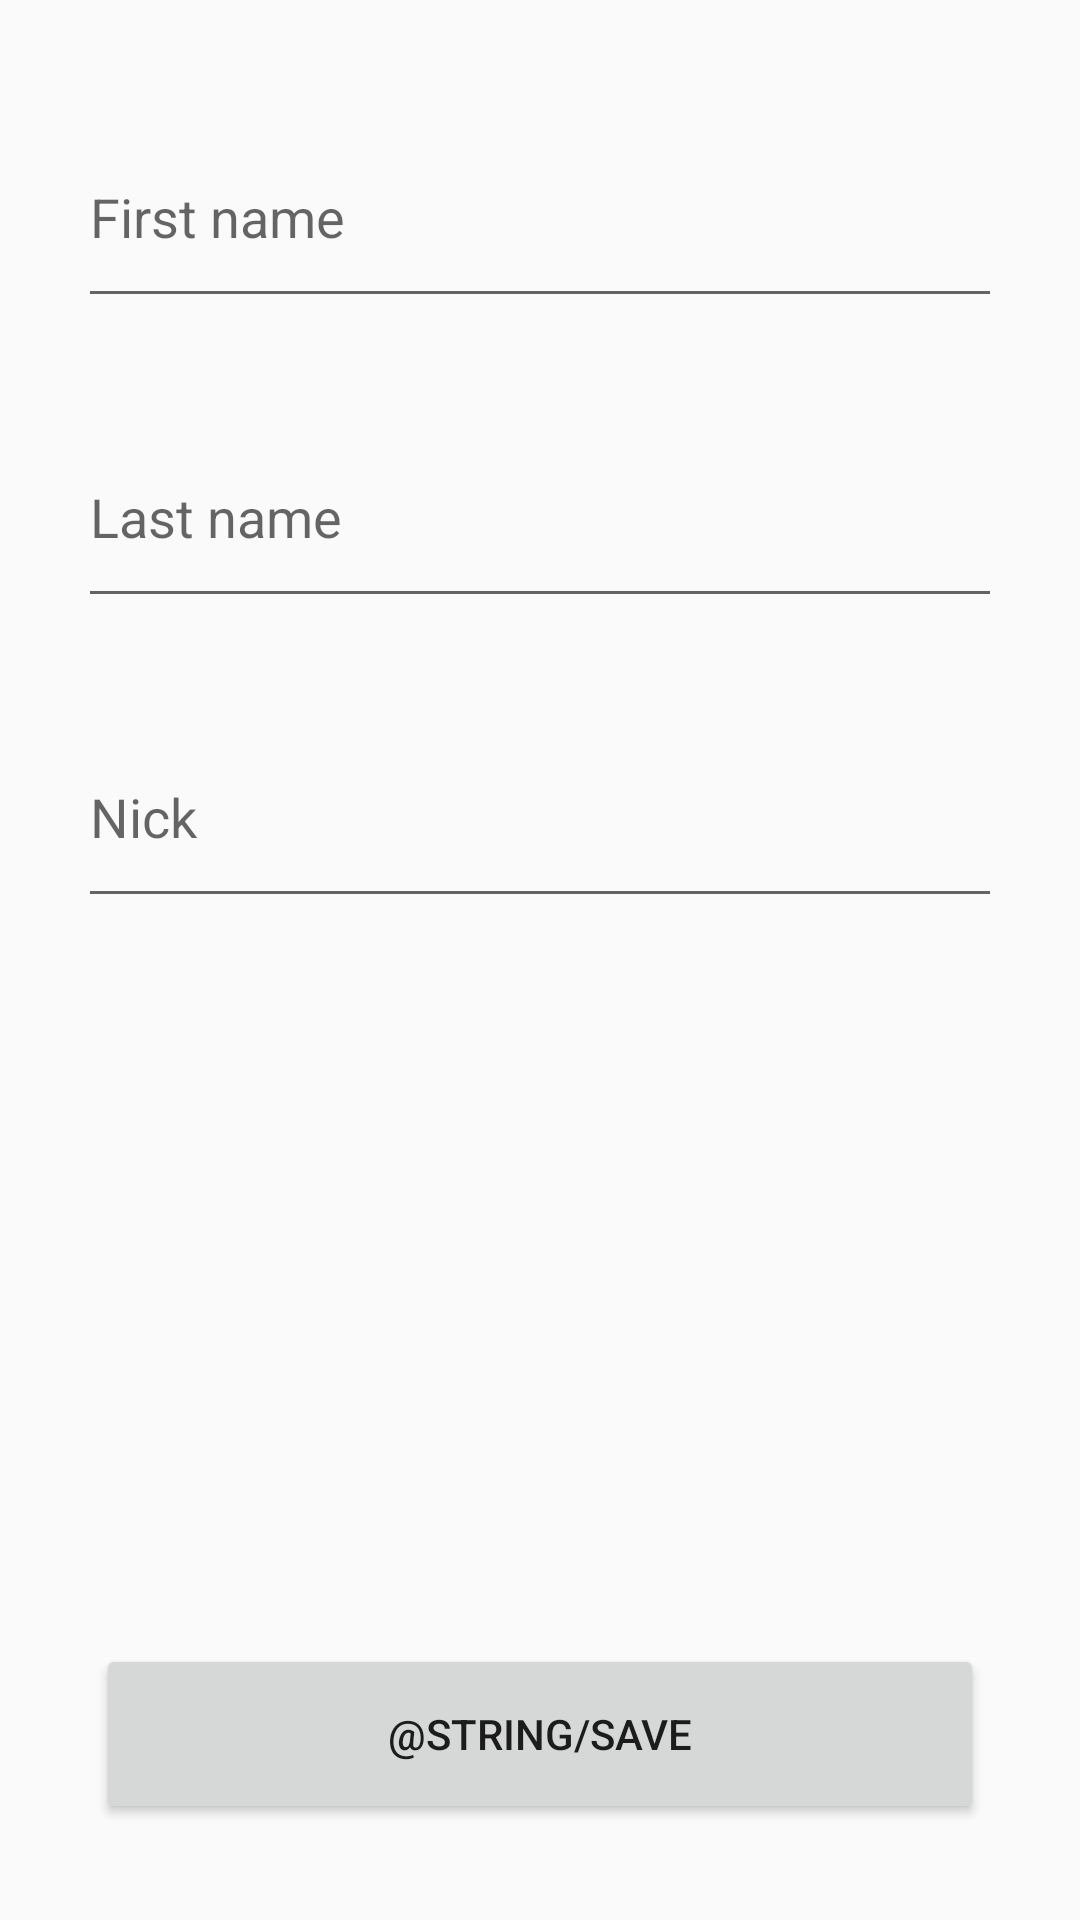

This screen was rendered from an Android layout file. Write that file and the resources it references.
<!-- AndroidManifest.xml: application theme AppTheme -->
<!-- res/layout/activity_edit_user.xml -->
<?xml version="1.0" encoding="utf-8"?>
<RelativeLayout
    xmlns:android="http://schemas.android.com/apk/res/android"
    android:layout_width="match_parent"
    android:layout_height="match_parent"
    android:padding="16dp"
    >

  <android.support.design.widget.TextInputLayout
      android:id="@+id/firstNameLayout"
      android:layout_width="match_parent"
      android:layout_height="80dp"
      android:layout_margin="10dp"
      android:hint="@string/first_name"
      >

    <android.support.design.widget.TextInputEditText
        android:id="@+id/firstNameEditText"
        android:layout_width="match_parent"
        android:layout_height="match_parent"
        android:inputType="text"
        />

  </android.support.design.widget.TextInputLayout>

  <android.support.design.widget.TextInputLayout
      android:id="@+id/lastNameLayout"
      android:layout_width="match_parent"
      android:layout_height="80dp"
      android:layout_below="@id/firstNameLayout"
      android:layout_margin="10dp"
      android:hint="@string/last_name"
      >

    <android.support.design.widget.TextInputEditText
        android:id="@+id/lastNameEditText"
        android:layout_width="match_parent"
        android:layout_height="match_parent"
        android:inputType="text"
        />

  </android.support.design.widget.TextInputLayout>

  <android.support.design.widget.TextInputLayout
      android:id="@+id/nickLayout"
      android:layout_width="match_parent"
      android:layout_height="80dp"
      android:layout_below="@id/lastNameLayout"
      android:layout_margin="10dp"
      android:hint="@string/nick"
      >

    <android.support.design.widget.TextInputEditText
        android:id="@+id/nickEditText"
        android:layout_width="match_parent"
        android:layout_height="match_parent"
        android:inputType="text"
        />

  </android.support.design.widget.TextInputLayout>

  <Button
      android:id="@+id/confirmButton"
      android:layout_width="match_parent"
      android:layout_height="60dp"
      android:layout_alignParentBottom="true"
      android:layout_margin="16dp"
      android:filterTouchesWhenObscured="true"
      android:text="@string/save"
      />

</RelativeLayout>
<!-- resources referenced by this layout -->
<resources>
  <string name="first_name">First name</string>
  <string name="last_name">Last name</string>
  <string name="nick">Nick</string>
  <style name="AppTheme" parent="Theme.AppCompat.Light.DarkActionBar">
      
      <item name="colorPrimary">@color/colorPrimary</item>
      <item name="colorPrimaryDark">@color/colorPrimaryDark</item>
      <item name="colorAccent">@color/colorAccent</item>
    </style>
  <color name="colorPrimary">#3F51B5</color>
  <color name="colorPrimaryDark">#303F9F</color>
  <color name="colorAccent">#DE2B1E</color>
</resources>
